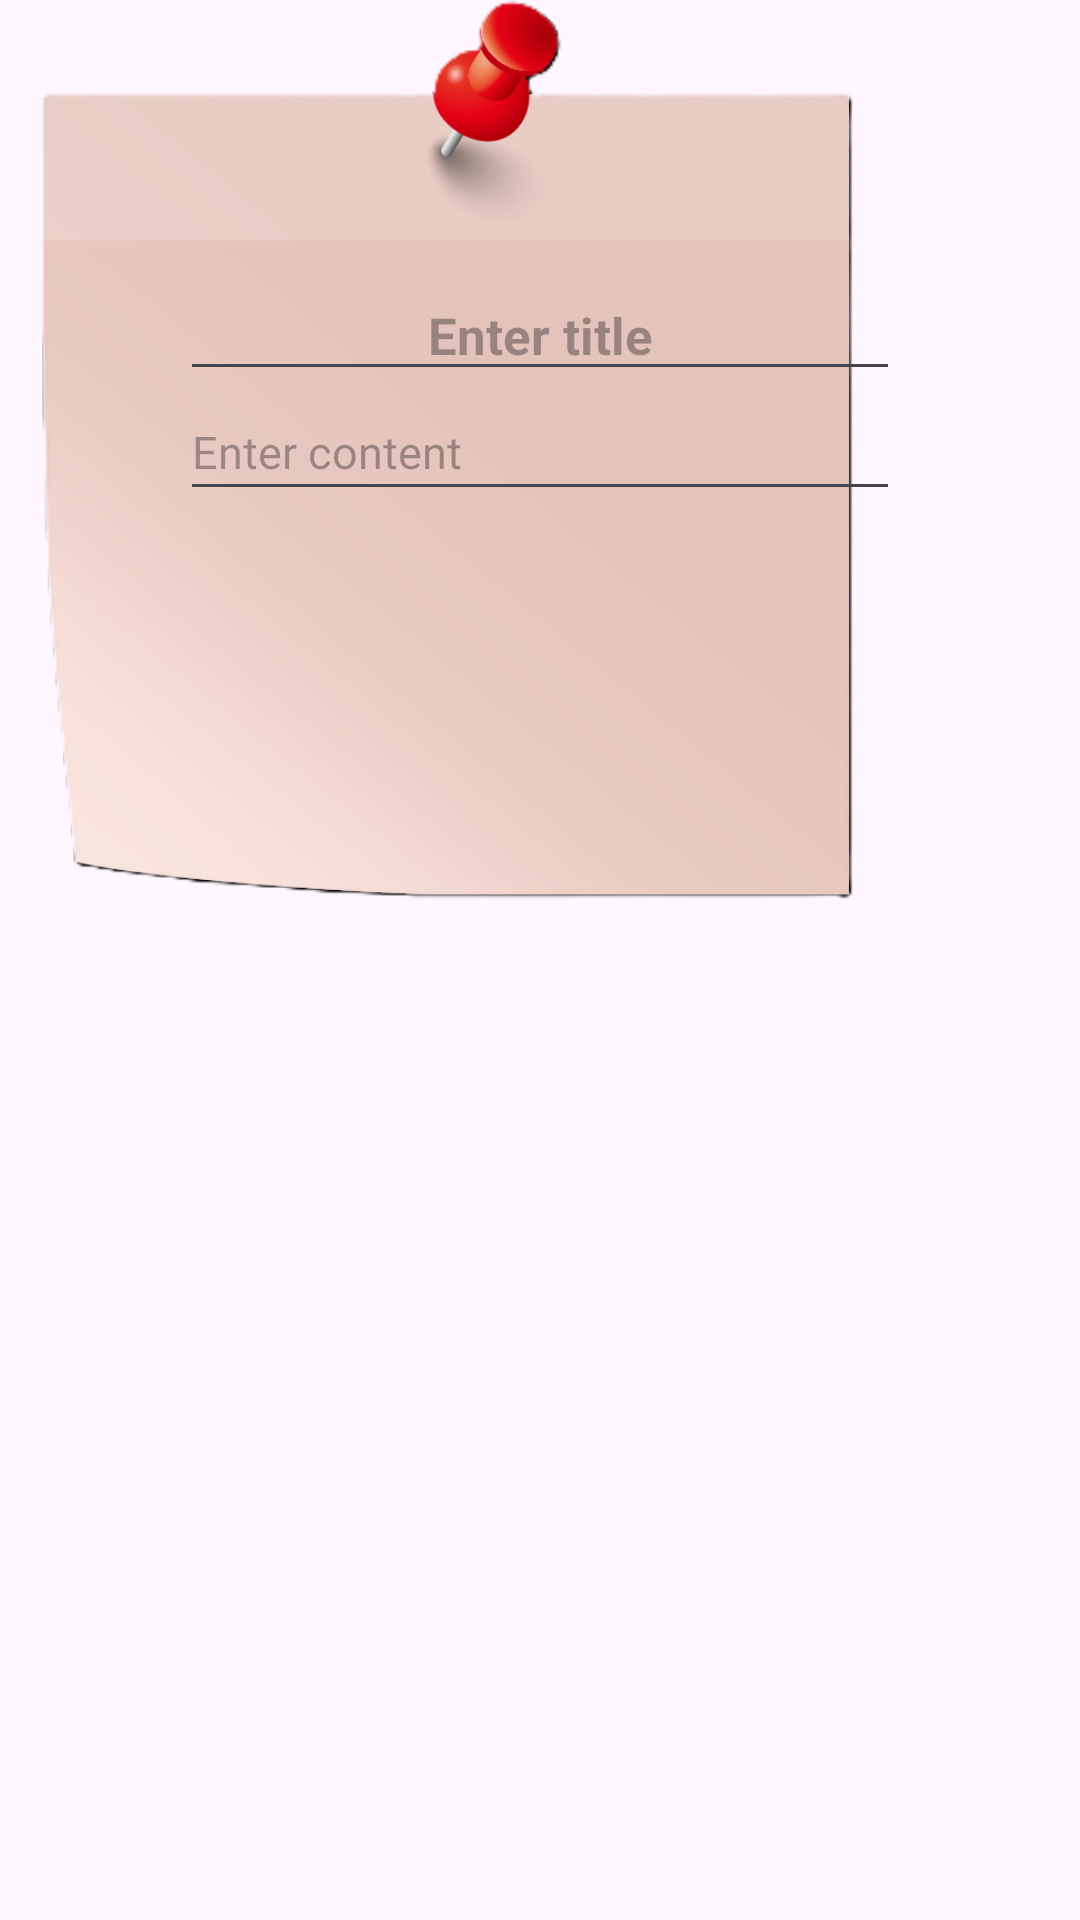

Write the Android layout XML for this screen, with the resource values it uses.
<!-- AndroidManifest.xml: application theme Theme._7_NoteApp -->
<!-- res/layout/add_notes.xml -->
<?xml version="1.0" encoding="utf-8"?>
<LinearLayout xmlns:android="http://schemas.android.com/apk/res/android"
    xmlns:app="http://schemas.android.com/apk/res-auto"
    android:layout_width="wrap_content"
    android:layout_height="307dp"
    android:orientation="vertical">

    <ImageView
        android:id="@+id/imageView2"
        android:layout_width="300dp"
        android:layout_height="300dp"
        app:srcCompat="@drawable/bg_note_item" />

    <ImageButton
        android:id="@+id/btn_exit"
        android:layout_width="30dp"
        android:layout_height="30dp"
        android:layout_marginStart="240dp"
        android:layout_marginTop="-260dp"
        android:background="@android:color/transparent"
        android:scaleType="fitCenter"
        android:src="@drawable/ic_close" />

    <EditText
        android:id="@+id/txt_add_title"
        android:layout_width="240dp"
        android:layout_height="40dp"
        android:layout_marginTop="20dp"
        android:gravity="center_horizontal"
        android:layout_gravity="center_horizontal"
        android:text=""
        android:hint="Enter title"
        android:textSize="17sp"
        android:textStyle="bold" />

    <EditText
        android:id="@+id/txt_add_content"
        android:layout_width="240dp"
        android:layout_height="40dp"
        android:layout_gravity="center_horizontal"
        android:ems="10"
        android:gravity="start|top"
        android:inputType="textMultiLine"
        android:hint="Enter content"
        android:textSize="15sp" />

    <ImageButton
        android:id="@+id/btn_submit"
        android:layout_width="40dp"
        android:layout_height="40dp"
        android:layout_gravity="center_horizontal"
        android:layout_marginTop="85dp"
        android:background="@android:color/transparent"
        android:scaleType="fitCenter"
        app:srcCompat="@drawable/ic_add_note" />

</LinearLayout>
<!-- resources referenced by this layout -->
<resources>
  <!-- drawable bg_note_item: png bitmap (drawable, 142249 bytes) -->
  <style name="Theme._7_NoteApp" parent="Base.Theme._7_NoteApp" />
      //Tao bo goc transparent va dieu chinh kich thuoc thong bao
  <style name="Base.Theme._7_NoteApp" parent="Theme.Material3.DayNight">
          
          
      </style>
</resources>
